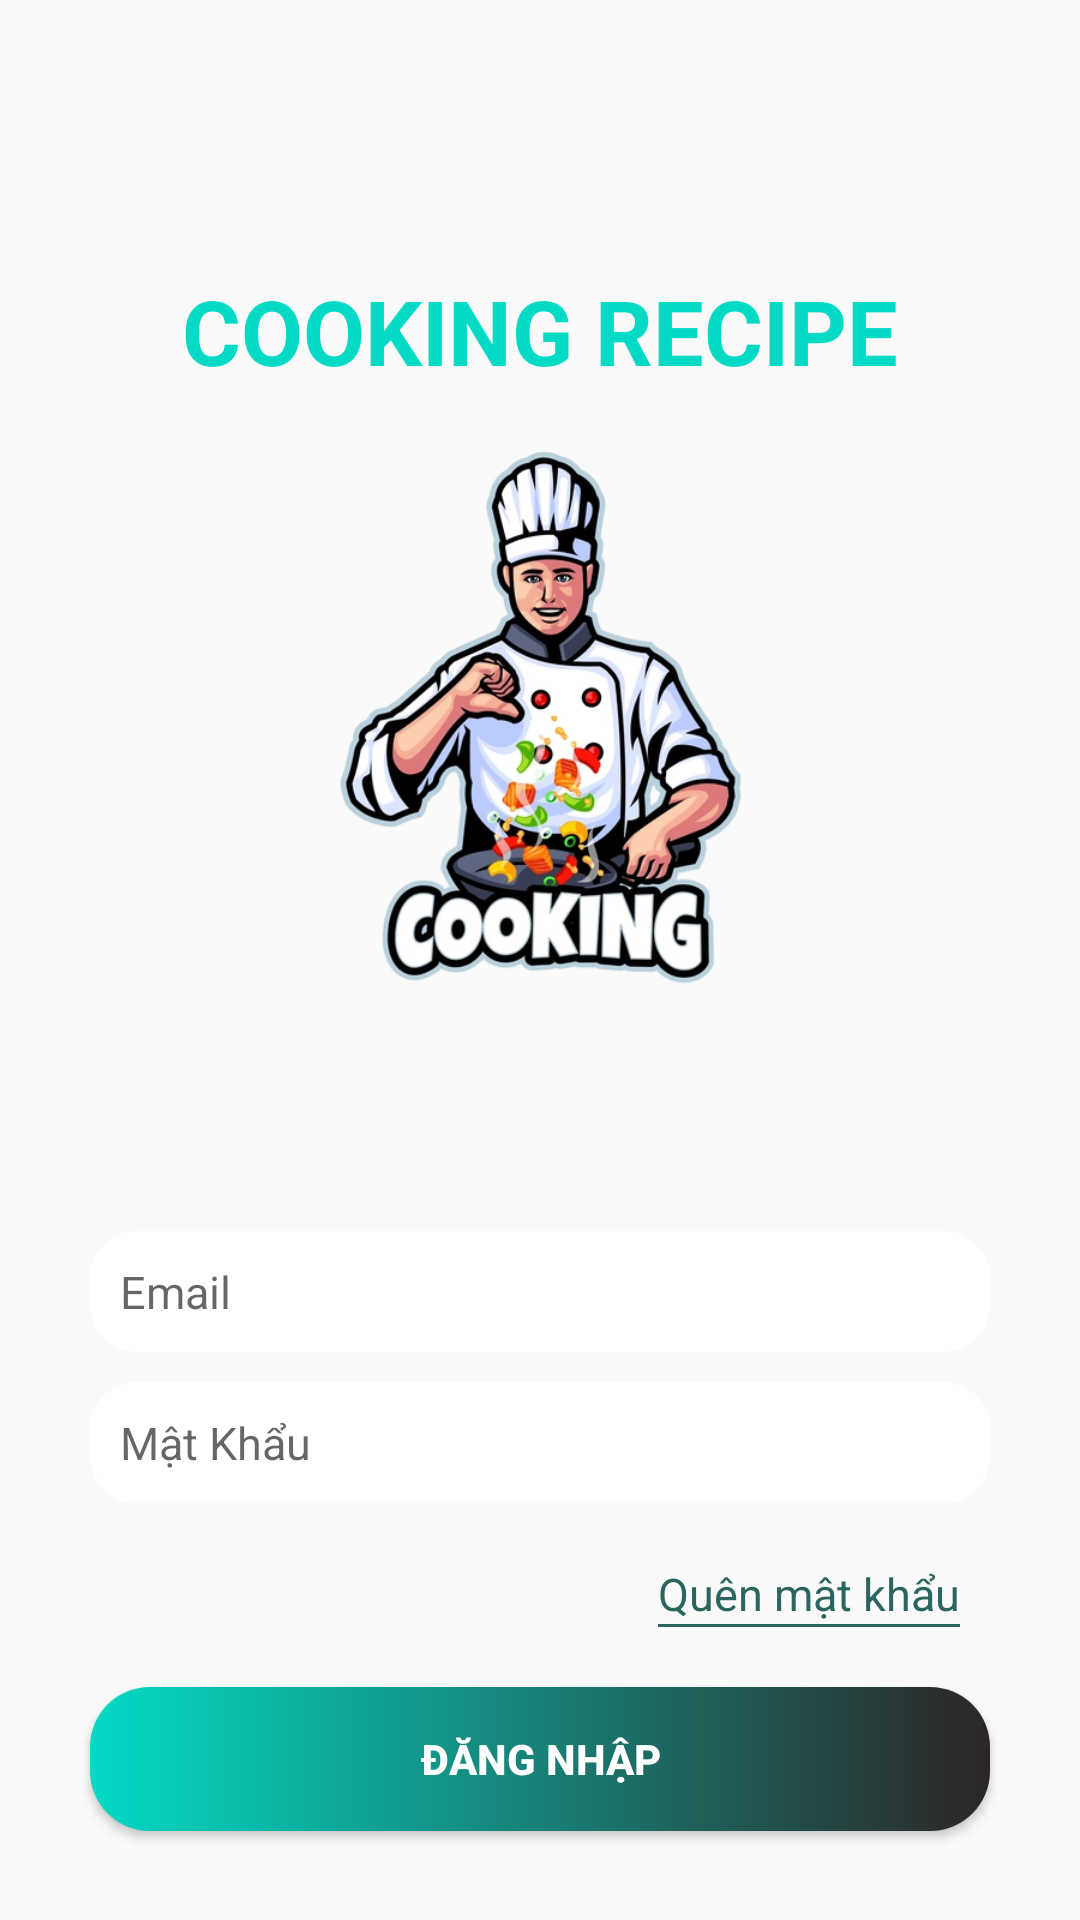

The Android layout XML behind this screen, and the referenced resources:
<!-- AndroidManifest.xml: application theme Theme.CookingRecipe -->
<!-- res/layout/activity_login.xml -->
<?xml version="1.0" encoding="utf-8"?>
<androidx.constraintlayout.widget.ConstraintLayout xmlns:android="http://schemas.android.com/apk/res/android"
    xmlns:app="http://schemas.android.com/apk/res-auto"
    xmlns:tools="http://schemas.android.com/tools"
    android:layout_width="match_parent"
    android:layout_height="match_parent"
    tools:context=".Activity.LoginActivity">

    <TextView
        android:id="@+id/tv1"
        android:layout_width="match_parent"
        android:layout_height="wrap_content"
        android:gravity="center_horizontal"
        android:text="COOKING RECIPE"
        android:textSize="30dp"
        android:textStyle="bold"
        android:textColor="@color/teal_200"
        app:layout_constraintTop_toTopOf="parent"
        app:layout_constraintBottom_toBottomOf="parent"
        app:layout_constraintVertical_bias="0.15"/>
    <ImageView
        android:id="@+id/logo"
        android:layout_width="200dp"
        android:layout_height="200dp"
        android:src="@drawable/logo"
        app:layout_constraintHorizontal_bias="0.5"
        app:layout_constraintLeft_toLeftOf="parent"
        app:layout_constraintRight_toRightOf="parent"
        app:layout_constraintTop_toBottomOf="@id/tv1"
        android:layout_marginTop="10dp"/>
    <EditText
        android:id="@+id/email"
        android:layout_width="match_parent"
        android:layout_height="wrap_content"
        android:hint="@string/email"
        app:layout_constraintTop_toBottomOf="@id/logo"
        android:layout_marginTop="70dp"
        android:layout_marginLeft="30dp"
        android:layout_marginRight="30dp"
        android:textSize="15dp"
        android:background="@drawable/myedittext"
        android:drawableStart="@drawable/email"
        android:drawablePadding="5dp"
        android:imeOptions="actionNext"
        android:maxLength="100"/>
    <EditText
        android:id="@+id/password"
        android:layout_width="match_parent"
        android:layout_height="wrap_content"
        android:hint="@string/password"
        app:layout_constraintTop_toBottomOf="@id/email"
        android:layout_marginTop="10dp"
        android:layout_marginLeft="30dp"
        android:layout_marginRight="30dp"
        android:textSize="15dp"
        android:inputType="textPassword"
        android:background="@drawable/myedittext"
        android:drawableStart="@drawable/lock"
        android:drawablePadding="5dp"
        android:imeOptions="actionDone"
        android:maxLength="100"/>

    <LinearLayout
        android:id="@+id/forgot"
        android:layout_width="wrap_content"
        android:layout_height="wrap_content"
        android:orientation="vertical"
        app:layout_constraintTop_toBottomOf="@id/password"
        app:layout_constraintRight_toRightOf="parent"
        android:layout_marginRight="30dp"
        android:layout_marginTop="10dp"
        android:padding="10dp">
        <TextView
            android:id="@+id/textForgot"
            android:layout_width="wrap_content"
            android:layout_height="wrap_content"
            android:text="Quên mật khẩu"
            android:textSize="15sp"
            android:textColor="@color/green_dark"/>
        <View
            android:layout_width="match_parent"
            android:layout_height="1dp"
            android:background="@color/green_dark"/>

    </LinearLayout>
    <Button
        android:id="@+id/bt_login"
        android:layout_width="match_parent"
        android:layout_height="wrap_content"
        android:text="Đăng nhập"
        app:layout_constraintTop_toBottomOf="@id/forgot"
        android:layout_marginTop="10dp"
        android:layout_marginLeft="30dp"
        android:layout_marginRight="30dp"
        android:textStyle="bold"
        android:textColor="@color/white"
        android:background="@drawable/mybutton"/>

    <LinearLayout
        android:id="@+id/layout_signUp"
        android:layout_width="wrap_content"
        android:layout_height="wrap_content"
        android:orientation="horizontal"
        app:layout_constraintTop_toBottomOf="@id/bt_login"
        app:layout_constraintLeft_toLeftOf="parent"
        app:layout_constraintRight_toRightOf="parent"
        android:layout_marginTop="30dp"
        android:padding="10dp"
        android:gravity="center">

        <TextView
            android:layout_width="wrap_content"
            android:layout_height="wrap_content"
            android:text="Chưa có tài khoản?"/>
        <TextView
            android:layout_width="wrap_content"
            android:layout_height="wrap_content"
            android:text="Đăng Ký"
            android:textColor="@color/purple_200"
            android:layout_marginStart="10dp"/>

    </LinearLayout>
    <ProgressBar
        android:layout_width="wrap_content"
        android:layout_height="wrap_content"
        app:layout_constraintTop_toTopOf="parent"
        app:layout_constraintBottom_toBottomOf="parent"
        app:layout_constraintLeft_toLeftOf="parent"
        app:layout_constraintRight_toRightOf="parent"
        android:visibility="gone"
        android:id="@+id/progress_bar"/>










































</androidx.constraintlayout.widget.ConstraintLayout>
<!-- resources referenced by this layout -->
<resources>
  <color name="green_dark">#2A655F</color>
  <color name="purple_200">#FFBB86FC</color>
  <color name="teal_200">#FF03DAC5</color>
  <color name="white">#FFFFFFFF</color>
  <!-- drawable google1: png bitmap (drawable, 34445 bytes) -->
  <!-- drawable logo: png bitmap (drawable, 194353 bytes) -->
  <!-- drawable mybutton (drawable) -->
  <?xml version="1.0" encoding="utf-8"?>
  <shape xmlns:android="http://schemas.android.com/apk/res/android">
      <corners android:radius="20dp"/>
      <gradient
          android:startColor="@color/teal_200"
          android:endColor="#2C2626"/>
  </shape>
  <!-- drawable myedittext (drawable) -->
  <?xml version="1.0" encoding="utf-8"?>
  <shape xmlns:android="http://schemas.android.com/apk/res/android">
      <solid android:color="@color/white"/>
      
      <stroke
          android:width="1dp"
          android:color="#FFFFFF" >
      </stroke>
      
      <padding
          android:bottom="10dp"
          android:left="10dp"
          android:right="10dp"
          android:top="10dp" >
      </padding>
      
      <corners android:radius="15dp" >
      </corners>
  </shape>
  <string name="email">Email</string>
  <string name="password">Mật Khẩu</string>
  <style name="Theme.CookingRecipe" parent="Theme.AppCompat.Light.NoActionBar">
          
          <item name="colorPrimary">@color/purple_500</item>
          <item name="colorPrimaryVariant">@color/black</item>
          <item name="colorOnPrimary">@color/white</item>
          
          <item name="colorSecondary">@color/teal_200</item>
          <item name="colorSecondaryVariant">@color/teal_200</item>
          <item name="colorOnSecondary">@color/black</item>
          
          <item name="android:statusBarColor" tools:targetApi="l">?attr/colorPrimaryVariant</item>
          
      </style>
  <color name="purple_500">#FF6200EE</color>
  <color name="black">#FF000000</color>
</resources>
